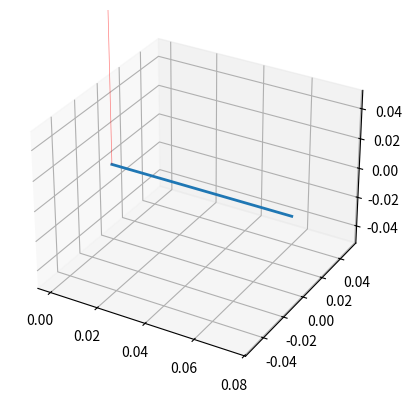
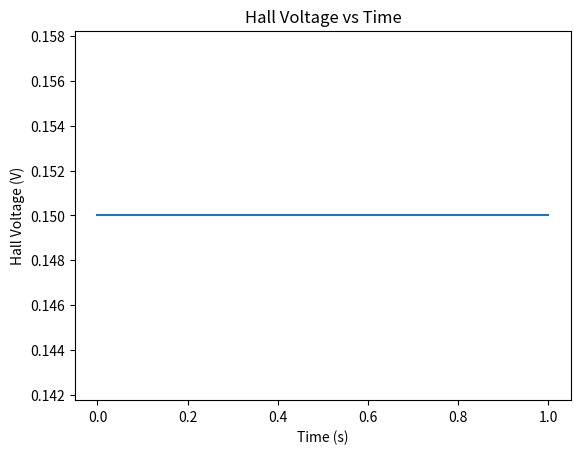

Generate these figures, in order, with matplotlib: (Note: this script raises an exception after producing the figures.)
import numpy as np
import matplotlib.pyplot as plt
from mpl_toolkits.mplot3d import Axes3D
import sympy as sp

# Constants
L = 0.075  # Length of the wire (in meters)
v = 0.1  # Velocity of the wire (in m/s)
B = 1.5  # Magnetic field strength (in Tesla)

# Calculate the induced Hall voltage
E = v * B  # Electric field induced (Hall voltage)

# Create a 3D visualization of the wire's motion and the magnetic field
t = np.linspace(0, 1, 100)
x = L * t
y = np.zeros_like(t)
z = np.zeros_like(t)

fig = plt.figure()
ax = fig.add_subplot(111, projection='3d')
ax.plot(x, y, z, label='Wire Path', linewidth=2)
ax.quiver(0, 0, 0, 0, 0, B, label='Magnetic Field', color='r', alpha=0.5, linewidth=0.5, arrow_length_ratio=0.1)

# Plot the Hall voltage as a function of time
t_values = np.linspace(0, 1, 100)
E_values = np.full_like(t_values, E)

plt.figure()
plt.plot(t_values, E_values)
plt.xlabel('Time (s)')
plt.ylabel('Hall Voltage (V)')
plt.title('Hall Voltage vs Time')

# Add mathematical expressions
sp.init_printing()
L, v, B, t, E = sp.symbols('L v B t E')
expr = sp.Eq(E, v * B)
display(expr)

# Show the 3D plot and mathematical expressions
plt.show()
